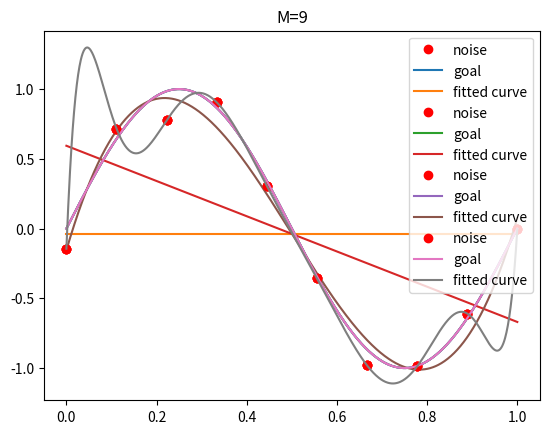

Write Python code to recreate this figure.
# 使用最小二乘法拟合曲线
# 最小化残差平方和(L2范数)
import numpy as np
import scipy as sp
from scipy.optimize import leastsq
import matplotlib.pyplot as plt


def goal_fun(x):
    """
    目标函数
    :param x:
    :return: 目标函数设置为y = sin2Πx
    """
    return np.sin(2 * np.pi * x)


def fit_fun(p, x):
    """
    多项式函数
    eg: np.poly1d([1, 2, 3])生成1x^2 + 2x^1 + 3x^0
    :param p: 各次项前面的系数或者说是权重
    :param x:
    :return:
    """
    f = np.poly1d(p)
    return f(x)


def residual_fun(p, x, y):
    """
    计算残差
    :param p:
    :param x:
    :param y: y为观测值(真实值)
    :return:
    """
    res = fit_fun(p, x) - y
    return res


def fitting(x, y, x_points, M=0):
    """
    使用最小二乘法进行拟合并进行可视化
    :param x: 观测点的x坐标
    :param y: y坐标
    :param x_points: 可视化的x坐标
    :param M: 最高次数
    :return:
    """
    # 随机初始化多项式各项系数, M+1表示有一个常数项
    p = np.random.rand(M + 1)
    # 最小二乘法， 传入残差计算函数
    p_lsq = leastsq(residual_fun, p, args=(x, y))
    print('fitting param:', p_lsq[0])

    # 可视化
    plt.title('M={}'.format(M))
    plt.plot(x, y, 'ro', label='noise')
    plt.plot(x_points, goal_fun(x_points), label='goal')
    plt.plot(x_points, fit_fun(p_lsq[0], x_points), label='fitted curve')
    plt.legend()
    plt.show()
    return p_lsq


if __name__ == '__main__':
    # 给定10个数据点
    x = np.linspace(0, 1, 10)
    y_ = goal_fun(x)
    # 给10个坐标点加入随机噪声
    y = [i + np.random.normal(0, 0.1) for i in y_]
    # 可视化点x坐标
    x_points = np.linspace(0, 1, 1000)
    # M = 0
    p_lsq_0 = fitting(x, y, x_points, M=0)
    # M = 1
    p_lsq_1 = fitting(x, y, x_points, M=1)
    # M = 3
    p_lsq_3 = fitting(x, y, x_points, M=3)
    # M = 9
    p_lsq_9 = fitting(x, y, x_points, M=9)
